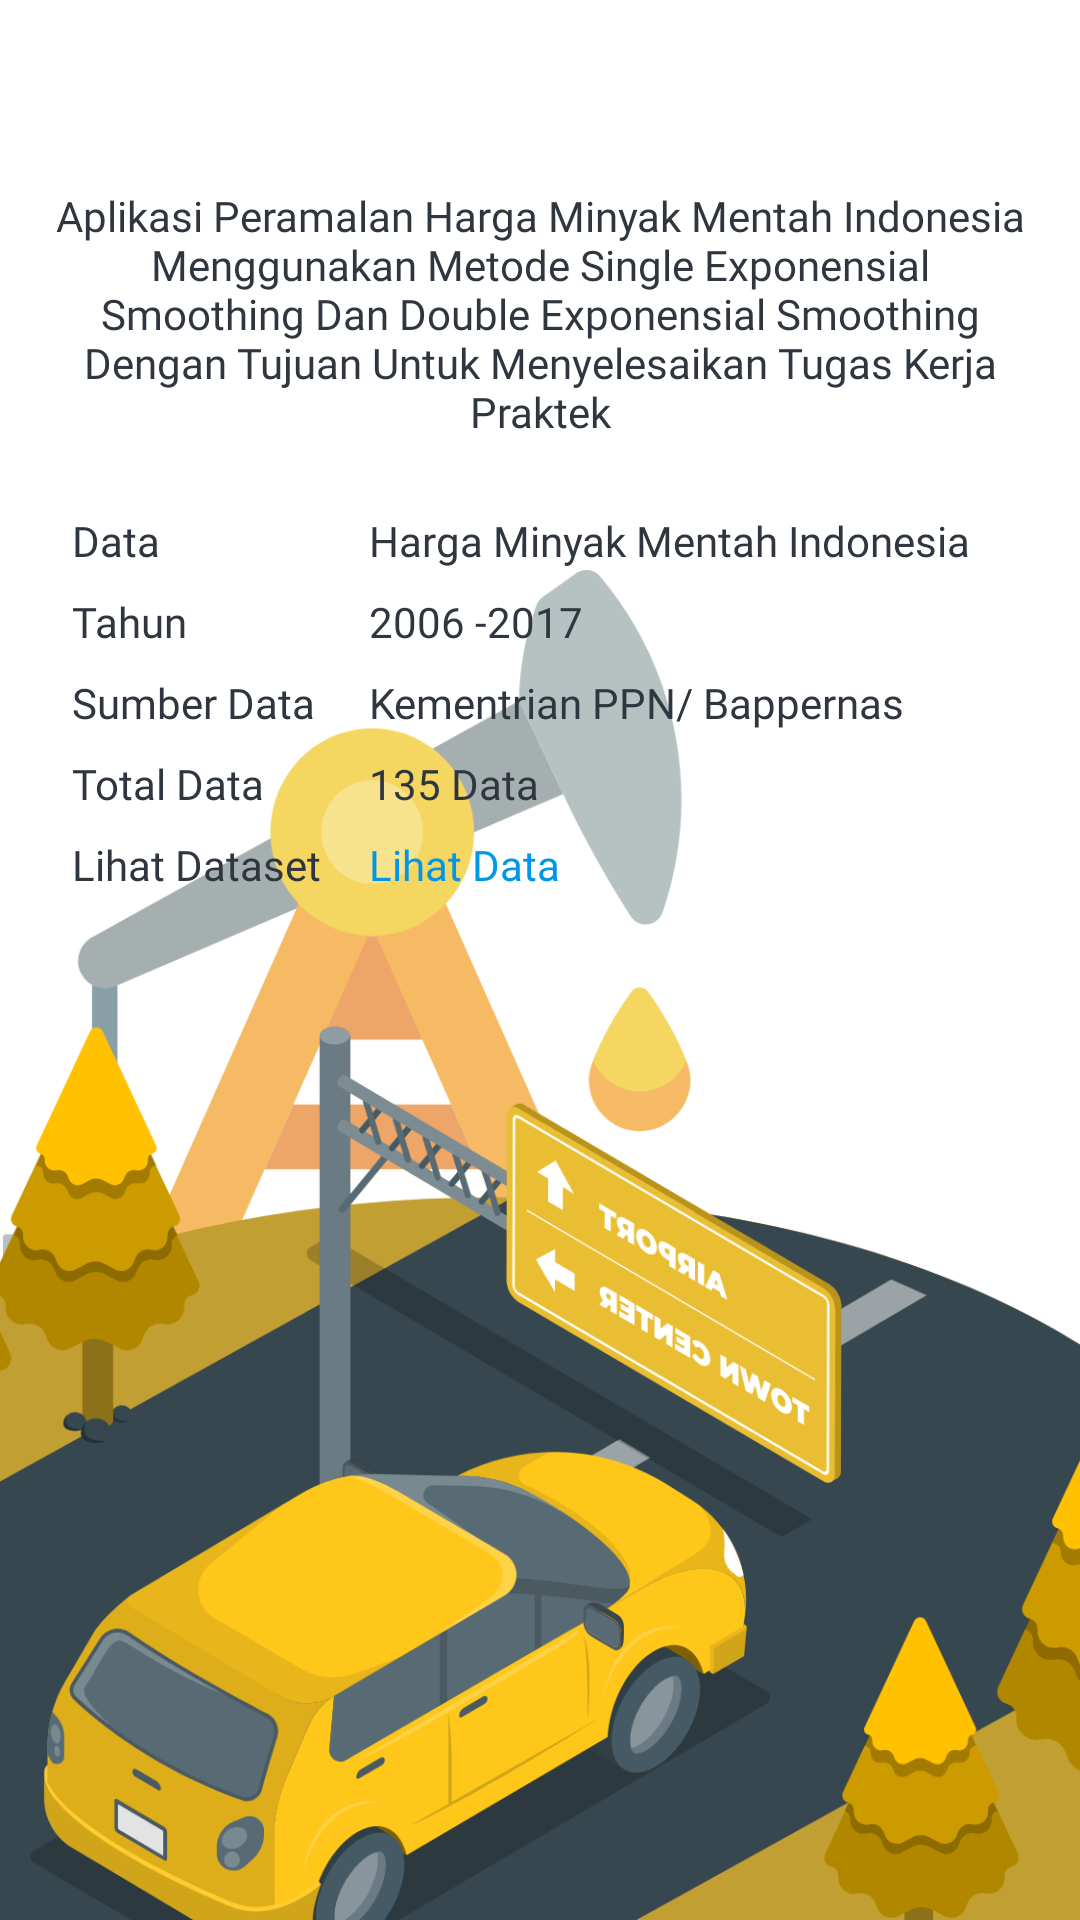

Reconstruct the res/layout file that produces this screen, plus the resources it refers to.
<!-- AndroidManifest.xml: application theme Theme.KPPeramalan -->
<!-- res/layout/fragment_about.xml -->
<?xml version="1.0" encoding="utf-8"?>
<androidx.constraintlayout.widget.ConstraintLayout xmlns:android="http://schemas.android.com/apk/res/android"
    xmlns:app="http://schemas.android.com/apk/res-auto"
    xmlns:tools="http://schemas.android.com/tools"
    android:layout_width="match_parent"
    android:layout_height="match_parent"

    tools:context=".activity.tentang.AboutFragment">

    <ImageView
        android:id="@+id/bg_bottom"
        android:layout_width="match_parent"
        android:layout_height="450dp"
        android:contentDescription="@string/bg_page"
        android:scaleType="fitXY"
        android:src="@drawable/bg_page"
        app:layout_constraintBottom_toBottomOf="parent"
        app:layout_constraintEnd_toEndOf="parent"
        app:layout_constraintHorizontal_bias="0.0"
        app:layout_constraintStart_toStartOf="parent"
        app:layout_constraintTop_toTopOf="parent"
        app:layout_constraintVertical_bias="1.0" />
    <TextView
        android:id="@+id/textView10"
        android:layout_width="match_parent"
        android:layout_height="wrap_content"
        android:fontFamily="@font/poppins"
        android:gravity="center"
        android:layout_marginStart="@dimen/size_16"
        android:layout_marginEnd="@dimen/size_16"
        android:text="@string/aplikasi_peramalan_harga_minyak_mentah_indonesia_menggunakan_metode_single_exponensial_smoothing_dan_double_exponensial_smoothing"
        android:textColor="@color/hitam_200"
        app:layout_constraintBottom_toBottomOf="parent"
        app:layout_constraintEnd_toEndOf="parent"
        app:layout_constraintHorizontal_bias="0.0"
        app:layout_constraintStart_toStartOf="parent"
        app:layout_constraintTop_toTopOf="parent"
        app:layout_constraintVertical_bias="0.112" />

    <TableLayout
        android:layout_width="match_parent"
        android:layout_height="wrap_content"
        android:layout_marginStart="@dimen/size_16"
        android:layout_marginEnd="@dimen/size_16"
        android:layout_marginTop="@dimen/size_16"
        android:padding="8dp"
        app:layout_constraintTop_toBottomOf="@+id/textView10"
        tools:layout_editor_absoluteX="16dp">

        <TableRow
            android:layout_width="match_parent"
            android:layout_height="wrap_content"
            android:layout_marginBottom="8dp">

            <TextView
                android:fontFamily="@font/poppins"
                android:textColor="@color/hitam_200"
                android:layout_width="wrap_content"
                android:layout_height="wrap_content"
                android:layout_marginEnd="16dp"
                android:text="@string/data"
                android:textSize="14sp" />

            <TextView
                android:fontFamily="@font/poppins"
                android:textColor="@color/hitam_200"
                android:layout_width="match_parent"
                android:layout_height="wrap_content"
                android:layout_weight="1"
                android:text="@string/harga_minyak"
                android:textSize="14sp" />
        </TableRow>

        <TableRow
            android:layout_width="match_parent"
            android:layout_height="wrap_content"
            android:layout_marginBottom="8dp">

            <TextView
                android:fontFamily="@font/poppins"
                android:textColor="@color/hitam_200"
                android:layout_width="wrap_content"
                android:layout_height="wrap_content"
                android:layout_marginEnd="16dp"
                android:text="@string/tahun"
                android:textSize="14sp" />

            <TextView
                android:fontFamily="@font/poppins"
                android:textColor="@color/hitam_200"
                android:layout_width="match_parent"
                android:layout_height="wrap_content"
                android:layout_weight="1"
                android:text="@string/_2006_2017"
                android:textSize="14sp" />
        </TableRow>
        <TableRow
            android:layout_width="match_parent"
            android:layout_height="wrap_content"
            android:layout_marginBottom="8dp">

            <TextView
                android:fontFamily="@font/poppins"
                android:textColor="@color/hitam_200"
                android:layout_width="wrap_content"
                android:layout_height="wrap_content"
                android:layout_marginEnd="16dp"
                android:text="@string/sumber_data"
                android:textSize="14sp" />

            <TextView
                android:fontFamily="@font/poppins"
                android:textColor="@color/hitam_200"
                android:layout_width="match_parent"
                android:layout_height="wrap_content"
                android:layout_weight="1"
                android:text="@string/kementrian_ppn_bappernas"
                android:textSize="14sp" />
        </TableRow>
        <TableRow
            android:layout_width="match_parent"
            android:layout_height="wrap_content"
            android:layout_marginBottom="8dp">

            <TextView
                android:fontFamily="@font/poppins"
                android:textColor="@color/hitam_200"
                android:layout_width="wrap_content"
                android:layout_height="wrap_content"
                android:layout_marginEnd="16dp"
                android:text="Total Data"
                android:textSize="14sp" />

            <TextView
                android:fontFamily="@font/poppins"
                android:textColor="@color/hitam_200"
                android:layout_width="match_parent"
                android:layout_height="wrap_content"
                android:layout_weight="1"
                android:text="135 Data"
                android:textSize="14sp" />
        </TableRow>
        <TableRow
            android:layout_width="match_parent"
            android:layout_height="wrap_content"
            android:layout_marginBottom="8dp">

            <TextView
                android:fontFamily="@font/poppins"
                android:textColor="@color/hitam_200"
                android:layout_width="wrap_content"
                android:layout_height="wrap_content"
                android:layout_marginEnd="16dp"
                android:text="@string/lihat_dataset"
                android:textSize="14sp" />

            <TextView
                android:foreground="?android:attr/selectableItemBackground"
                android:background="?android:attr/selectableItemBackground"
                android:fontFamily="@font/poppins"
                android:textColor="@color/blue_200"
                android:id="@+id/btn_lihat_data"
                android:layout_width="match_parent"
                android:layout_height="wrap_content"
                android:layout_weight="1"
                android:text="@string/lihat_data"
                android:textSize="14sp" />
        </TableRow>
    </TableLayout>

</androidx.constraintlayout.widget.ConstraintLayout>
<!-- resources referenced by this layout -->
<resources>
  <color name="blue_200">#0097E6</color>
  <color name="hitam_200">#2F3640</color>
  <dimen name="size_16">16dp</dimen>
  <!-- drawable bg_page: png bitmap (drawable-hdpi, 102780 bytes) -->
  <string name="_2006_2017">2006 -2017</string>
  <string name="aplikasi_peramalan_harga_minyak_mentah_indonesia_menggunakan_metode_single_exponensial_smoothing_dan_double_exponensial_smoothing">Aplikasi Peramalan Harga Minyak Mentah Indonesia Menggunakan Metode Single Exponensial Smoothing Dan Double Exponensial Smoothing Dengan Tujuan Untuk Menyelesaikan Tugas Kerja Praktek</string>
  <string name="bg_page">bg page</string>
  <string name="data">Data</string>
  <string name="harga_minyak">Harga Minyak Mentah Indonesia</string>
  <string name="kementrian_ppn_bappernas">Kementrian PPN/ Bappernas</string>
  <string name="lihat_data">Lihat Data</string>
  <string name="lihat_dataset">Lihat Dataset</string>
  <string name="sumber_data">Sumber Data</string>
  <string name="tahun">Tahun</string>
  <style name="Theme.KPPeramalan" parent="Theme.MaterialComponents.DayNight.DarkActionBar">
          
          <item name="colorPrimary">@color/hitam_500</item>
          <item name="colorPrimaryVariant">@color/purple_700</item>
          <item name="colorOnPrimary">@color/white</item>
          
          <item name="colorSecondary">@color/teal_200</item>
          <item name="colorSecondaryVariant">@color/teal_700</item>
          <item name="colorOnSecondary">@color/black</item>
          
          <item name="android:statusBarColor" tools:targetApi="l">?attr/colorPrimaryVariant</item>
          
      </style>
  <color name="hitam_500">#353b48</color>
  <color name="purple_700">#353b48</color>
  <color name="white">#FFFFFFFF</color>
  <color name="teal_200">#FF03DAC5</color>
  <color name="teal_700">#FF018786</color>
  <color name="black">#FF000000</color>
</resources>
